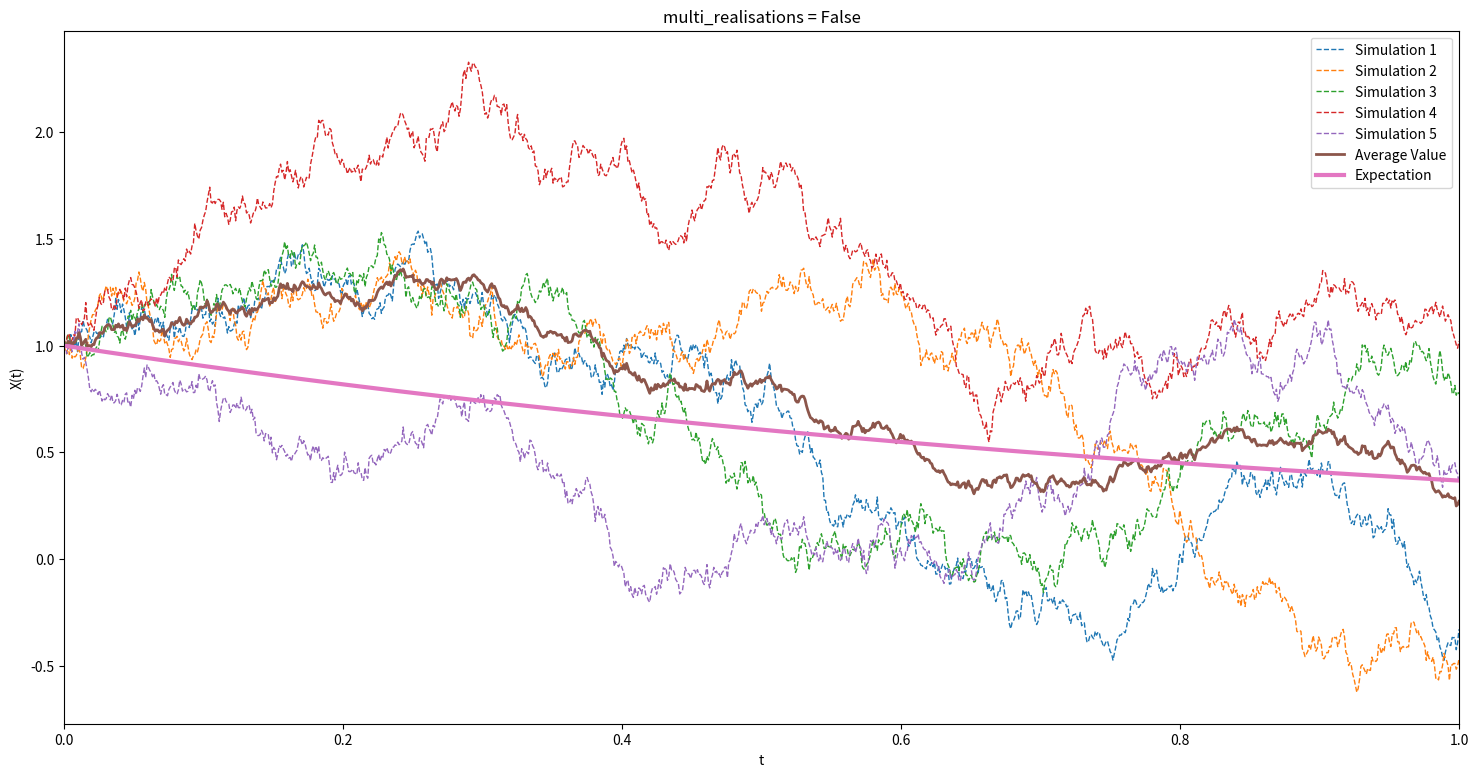
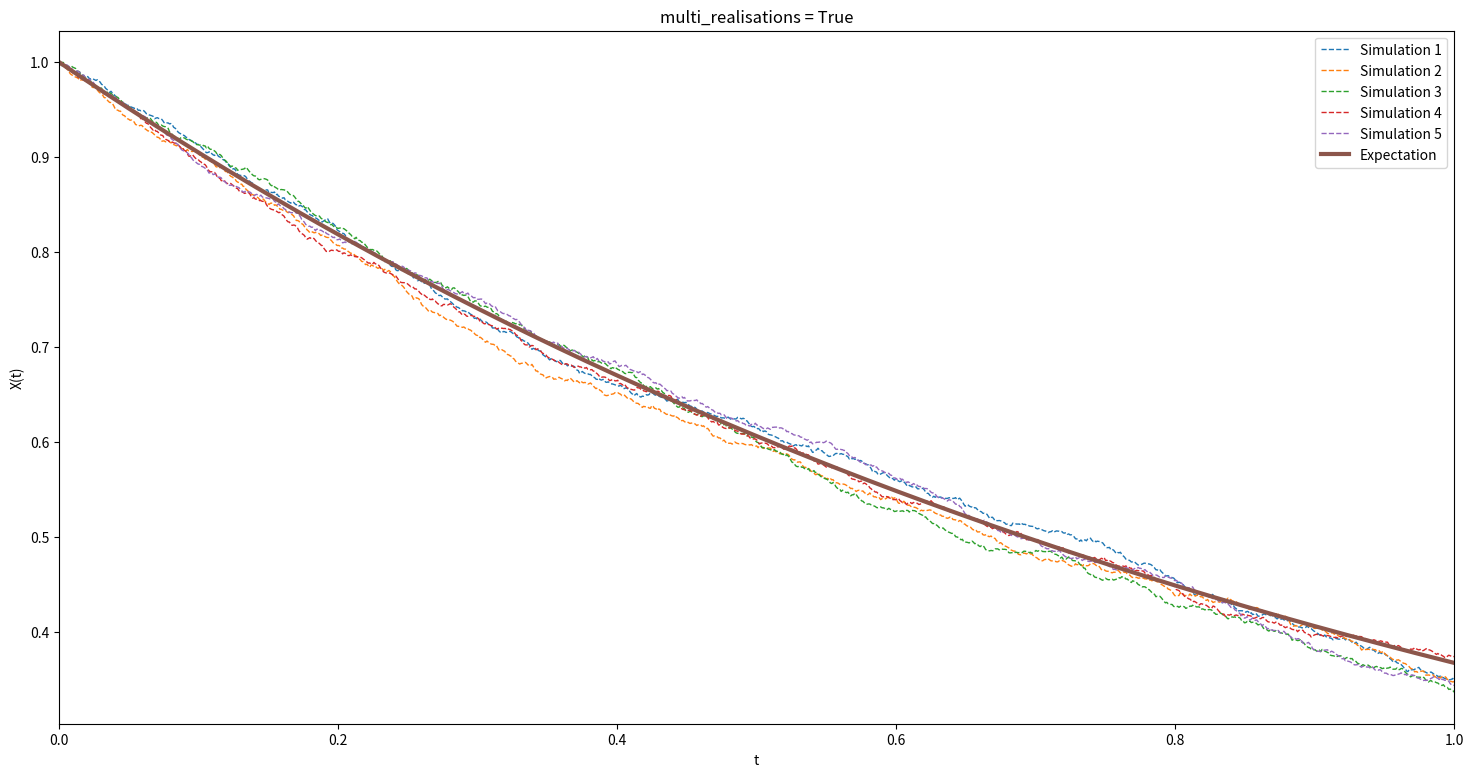

The script that saved these images, in order:
import numpy as np
from matplotlib import pyplot as plt


def EM(dW, h, X0, f, g):
    """
    Compute the approximate solution X(t) of an SDE using the Euler-Maruyama
    method.

    Parameters
    ----------
    dW: 1 x t array of floats.
        The value of the random noise at each point t; this is not a cum sum
        unlike W.
    h: float.
        The grid spacing for t.
    X0: float.
        The initial value of the solution, given by X(0).
    f: function.
        A function to define the X(t) without random noise.
    g: function.
        A function to define X(t) with random noise.

    Returns
    -------
    X_EM: 1 x t+1 array of floats.
        The approximate value of X(t) at each point t as given by the Euler-
        Maryuama method.
    """

    def EM_step(X, dW):
        """
        The stepping alogorithm for the Euler-Maruyama method. Takes in a value
        X(t) and returns X(t+1).

        Parameters
        ----------
        X: float.
            The value of X(t) at any given point.
        dW: float.
            The random noise dW at the point X(t).

        Returns
        -------
        Xn: float.
            The value of X(t+1).
        """

        fn = f(X)
        gn = g(X)

        Xn = X + fn * h + gn * dW

        return Xn

    N = len(dW)
    X_EM = np.zeros(N+1)
    X_EM[0] = X0

    for i in range(N):
        X_EM[i+1] = EM_step(X_EM[i], dW[i])

    return X_EM


def OU_Expectation(X0, mu, lamda, t):
    """
    Computes the expectation and the square of the expectation value of
    the Ornstein-Uhlenbeck problem.

    Parameters
    ----------
    X0: float.
        The initial value of the solution, given by X(0).
    mu: float.
        The scaling parameter for the random part of the O-U equation.
    lamda: float.
        The scaling parameter for the deterministic part of the O-U
        equation.
    t: 1 x t array of floats.
        The values of t to evaulate the O-U equation at.

    Returns
    -------
    Ex: 1 x t array of floats.
        The expectation value of the O-U equation at each value of t.
    ExSq: 1 x t array of floats.
        The square of the expectation value of the O-U equation at each
        value of t.
    """

    Ex = np.exp(-lamda * t) * X0
    ExSq = np.exp(-2 * lamda * t) * X0 ** 2 + (mu ** 2)/(2 * lamda) * \
        (1 - np.exp(-2 * lamda * t))

    return Ex, ExSq


def solve(t, dt, N_sims, N, M, multi_realisations):
    """
    Solve the Ornstein-Uhlenbeck problem.
    
    Parameters
    ----------
    t: 1 x t array of floats.
        The values of t to evaulate the O-U equation at.
    dt: float.
        The grid spacing for t.
    N_sims: int.
        The number of simulations to run.
    N: int.
        The number of random walk paths.
    M: int.
        The number of realisiations.
    multi_realisations: bool.
        Use True to use take the average of multiple realisations and recieve
        a more accurate result. Using False will take an average of the number
        of simulations to provide a visual of the average path being taken. 
    
    Returns
    -------
    X: 1 x t array of floats.
        The approximate value of X(t) at each point t as given by the Euler-
        Maryuama method.
    Ex: 1 x t array of floats.
        The expectation value of the O-U equation at each value of t.
    ExSq: 1 x t array of floats.
        The square of the expectation value of the O-U equation at each
        value of t.
    """
    
    assert(type(multi_realisations) == bool), \
        'multi_realisations has to be a bool'
    
    plt.figure(figsize=(18, 9))  
    if multi_realisations is False:
        # less accurate, but much faster
        X = np.zeros((N_sims, N+1))
        for n in range(N_sims):
            dW = np.sqrt(dt) * np.random.randn(N)
            X[n, :] = EM(dW, dt, X0, fn, gn)
            
            plt.plot(t, X[n, :], '--', label='Simulation {}'.format(n+1), 
                     linewidth=1)
            
        plt.plot(t, np.mean(X, axis=0), '-', label='Average Value', 
                 linewidth=2)
            
    elif multi_realisations is True:
        # more accurate, but slower    
        X = np.zeros((N_sims, N+1, M))
        for n in range(N_sims):
            dW = np.sqrt(dt) * np.random.randn(N, M)
            for m in range(M):
                X[n, :, m] = EM(dW[:, m], dt, X0, fn, gn)
                
            plt.plot(t, np.mean(X[n, :, :], axis=1), '--',
                     label='Simulation {}'.format(n+1), linewidth=1)       
    
    else:
        print("Incorrect value for multi_realisations variable.")
                
    EX, EXSq = OU_Expectation(X0, mu, lamda, t)
    plt.plot(t, EX, '-', label='Expectation', linewidth=3)    
    plt.xlim(t[0], t[-1])
    plt.xlabel('t')
    plt.ylabel('X(t)')    
    plt.legend(loc='upper right')
    plt.title('multi_realisations = {}'.format(multi_realisations))
    plt.savefig('Ornstein-Uhlenbeck_Solutions_multi_realisations={}.pdf'
                .format(multi_realisations))
    plt.show()

    return X, EX, EXSq


# =============================================================================
# Simulation~~
# =============================================================================

# define functions for Euler-Maruyama method
def fn(x):
    lamda = 1
    return - lamda * x


def gn(x):
    mu = 1
    return mu


# define simulation parameters
X0 = 1
lamda = 1
mu = 1
t_start = 0
t_end = 1
N = 2 ** 10
M = 10 ** 3
N_sims = 5
t, dt = np.linspace(t_start, t_end, N+1, retstep=True)

X, EX, EXSq = solve(t, dt, N_sims, N, M, False)
X, EX, EXSq = solve(t, dt, N_sims, N, M, True)
